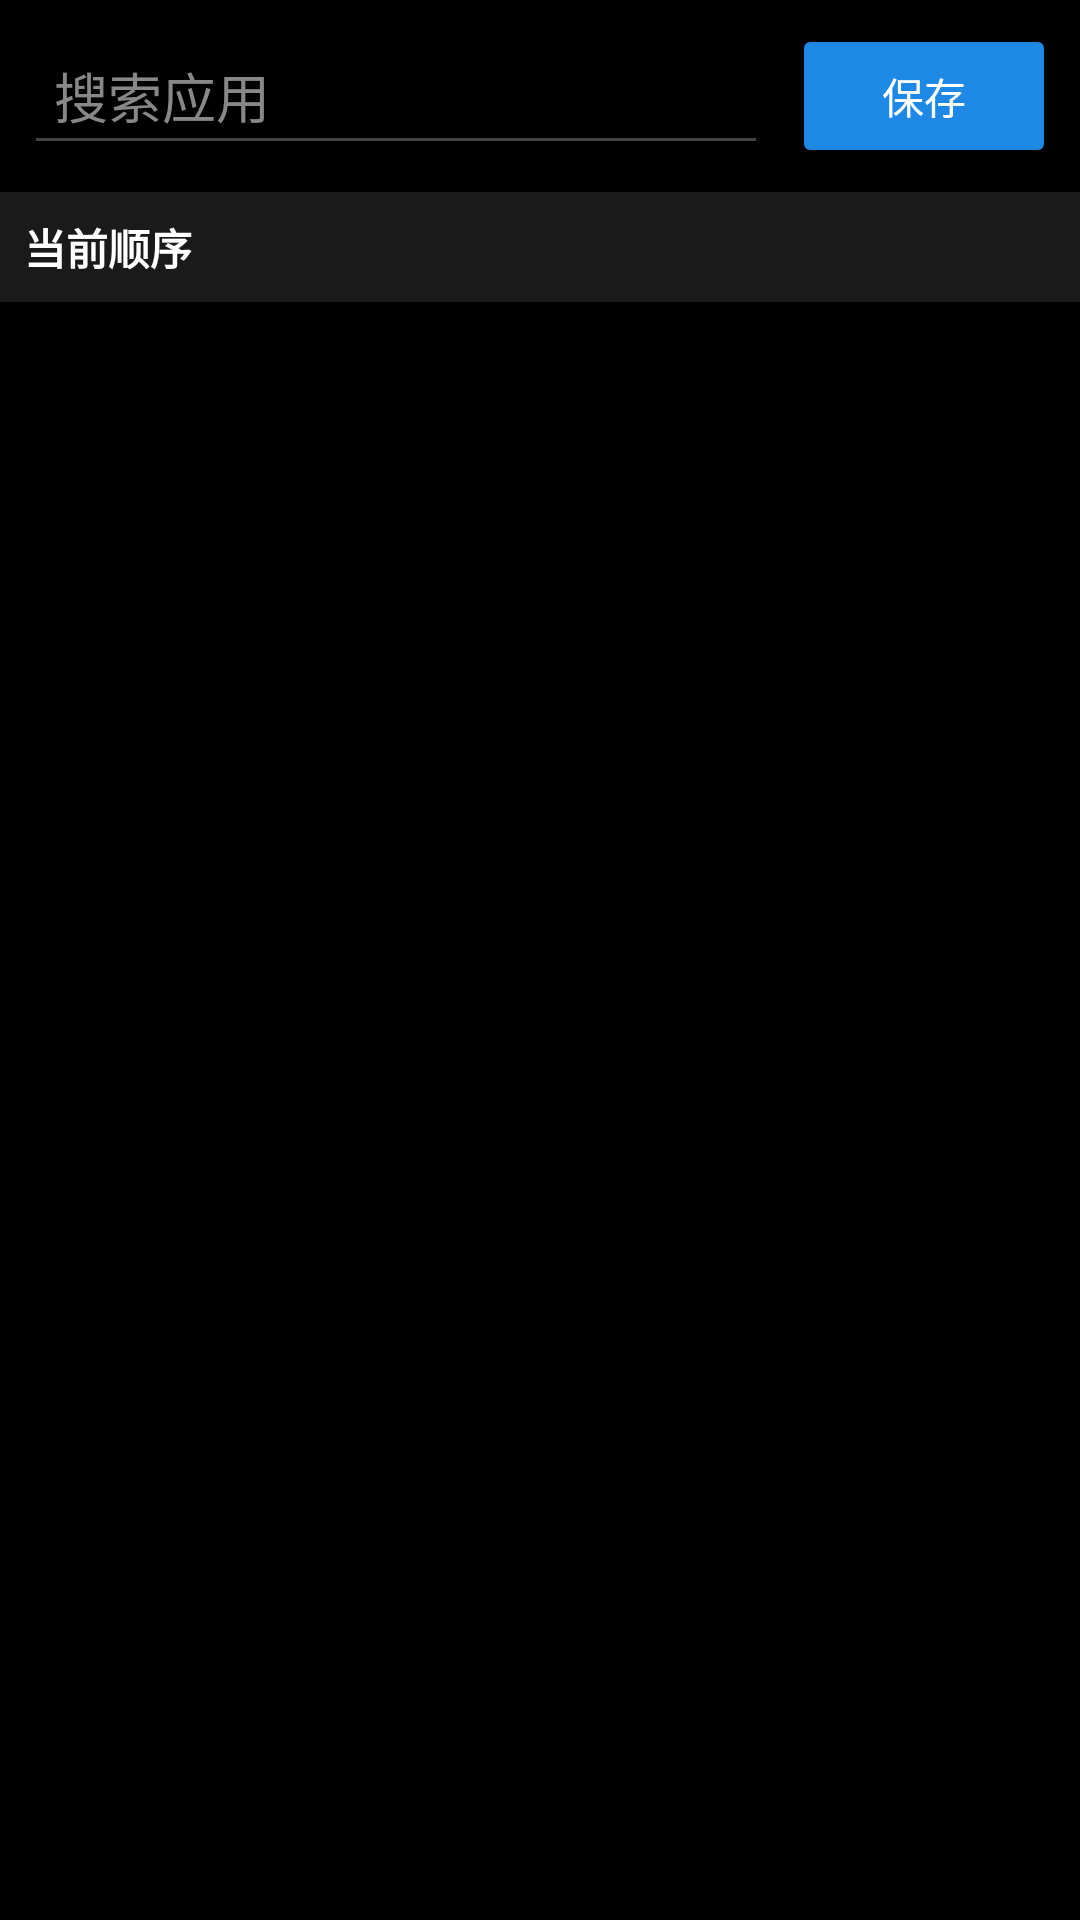

This screen was rendered from an Android layout file. Write that file and the resources it references.
<!-- AndroidManifest.xml: activity theme Theme.ADesk -->
<!-- res/layout/activity_custom_order.xml -->
<?xml version="1.0" encoding="utf-8"?>
<LinearLayout xmlns:android="http://schemas.android.com/apk/res/android"
    android:layout_width="match_parent"
    android:layout_height="match_parent"
    android:orientation="vertical"
    android:background="#000000">

    <LinearLayout
        android:layout_width="match_parent"
        android:layout_height="wrap_content"
        android:orientation="horizontal"
        android:padding="8dp"
        android:gravity="center_vertical">

        <EditText
            android:id="@+id/searchInput"
            android:layout_width="0dp"
            android:layout_height="wrap_content"
            android:layout_weight="1"
            android:hint="@string/search_app"
            android:textColorHint="#888888"
            android:textColor="#FFFFFF"
            android:backgroundTint="#444444"
            android:padding="10dp"
            android:singleLine="true" />

        <Button
            android:id="@+id/btnSave"
            android:layout_width="wrap_content"
            android:layout_height="wrap_content"
            android:text="@string/save"
            android:layout_marginStart="8dp"
            android:backgroundTint="#1E88E5"
            android:textColor="#FFFFFF" />

    </LinearLayout>

    <TextView
        android:id="@+id/tvSearchResults"
        android:layout_width="match_parent"
        android:layout_height="wrap_content"
        android:text="@string/search_results"
        android:textColor="#888888"
        android:padding="8dp"
        android:visibility="gone" />

    <androidx.recyclerview.widget.RecyclerView
        android:id="@+id/searchResultsRecyclerView"
        android:layout_width="match_parent"
        android:layout_height="wrap_content"
        android:maxHeight="150dp"
        android:visibility="gone" />

    <TextView
        android:layout_width="match_parent"
        android:layout_height="wrap_content"
        android:text="@string/current_order"
        android:textColor="#FFFFFF"
        android:textStyle="bold"
        android:padding="8dp"
        android:background="#1A1A1A" />

    <androidx.recyclerview.widget.RecyclerView
        android:id="@+id/orderRecyclerView"
        android:layout_width="match_parent"
        android:layout_height="0dp"
        android:layout_weight="1"
        android:scrollbars="vertical" />

</LinearLayout>
<!-- resources referenced by this layout -->
<resources>
  <string name="current_order">当前顺序</string>
  <string name="save">保存</string>
  <string name="search_app">搜索应用</string>
  <string name="search_results">搜索结果</string>
  <style name="Theme.ADesk" parent="Theme.MaterialComponents.NoActionBar">
          <item name="colorPrimary">#1E88E5</item>
          <item name="colorPrimaryVariant">#1565C0</item>
          <item name="colorOnPrimary">@android:color/white</item>
          <item name="colorSecondary">#42A5F5</item>
          <item name="colorSecondaryVariant">#1976D2</item>
          <item name="colorOnSecondary">@android:color/white</item>
          <item name="android:statusBarColor" tools:targetApi="21">@android:color/transparent</item>
          <item name="android:navigationBarColor" tools:targetApi="21">@android:color/transparent</item>
          <item name="android:windowBackground">@android:color/black</item>
          <item name="android:windowDrawsSystemBarBackgrounds" tools:targetApi="21">true</item>
      </style>
</resources>
